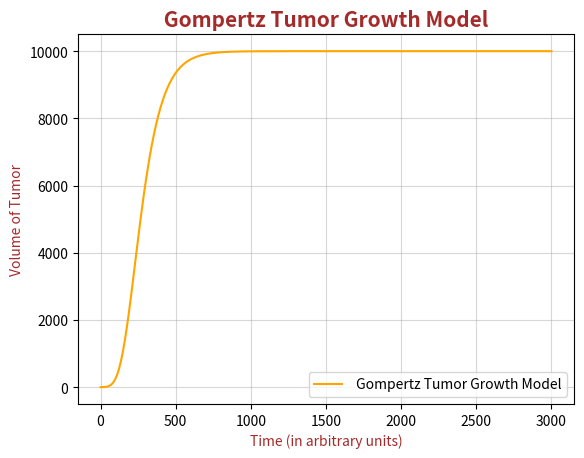

Recreate this plot in Python.
import numpy as np
import matplotlib.pyplot as plt
from scipy.integrate import odeint

# Initial Conditions
y0=[0.5] # Initial volume of the tumor with unit x^3 
t=np.linspace(0,3000,1000) # Tumor volume is measured over a time period of 300 arbitrary units with 1000 time points 

# Parameters we are using in the Gompertz Model

r=0.01 # Intrinsic tumor growth rate
K = 10000 # Carrying capacity of the tumors volume

Parameters= (r,K) # We are putting the parameters in a tuple to pass them to the function

def gompertz_model(variables,t,Parameters):

    V = variables[0] # We define the first variable V which is th volume of the tumor at each time point t
    r = Parameters[0] # We assign the intrinsic growth rate of the tumor as the first parameter of the function
    K = Parameters[1] # We assign the carrying capacity of the tumor as the second parameter of the function

    dVdt = r*V*np.log(K/V) # We define the function that describes the growth of the tumor volume over time, given certain parameters

    return([dVdt]) # We return the value of the ODE at every time point t

Volume=odeint(gompertz_model,y0,t,args=(Parameters,)) # We use the odeint function to find the solution of the ODE that describes the growth of the tumors volume over time

# Finally, we plot the results of the model to visualize the growth of the tumor that we have worked on over time 

plt.plot(t,Volume[:,0],color='orange',linewidth=1.5,label=' Gompertz Tumor Growth Model')
plt.title(' Gompertz Tumor Growth Model ',fontsize=15,fontweight='bold',color='brown')
plt.xlabel('Time (in arbitrary units)',fontsize=10,color='brown')
plt.ylabel('Volume of Tumor', fontsize=10,color='brown')
plt.grid(alpha=0.5)
plt.legend()
plt.savefig("gompertz_tumor_growth_model.png", dpi=150)
plt.show()
